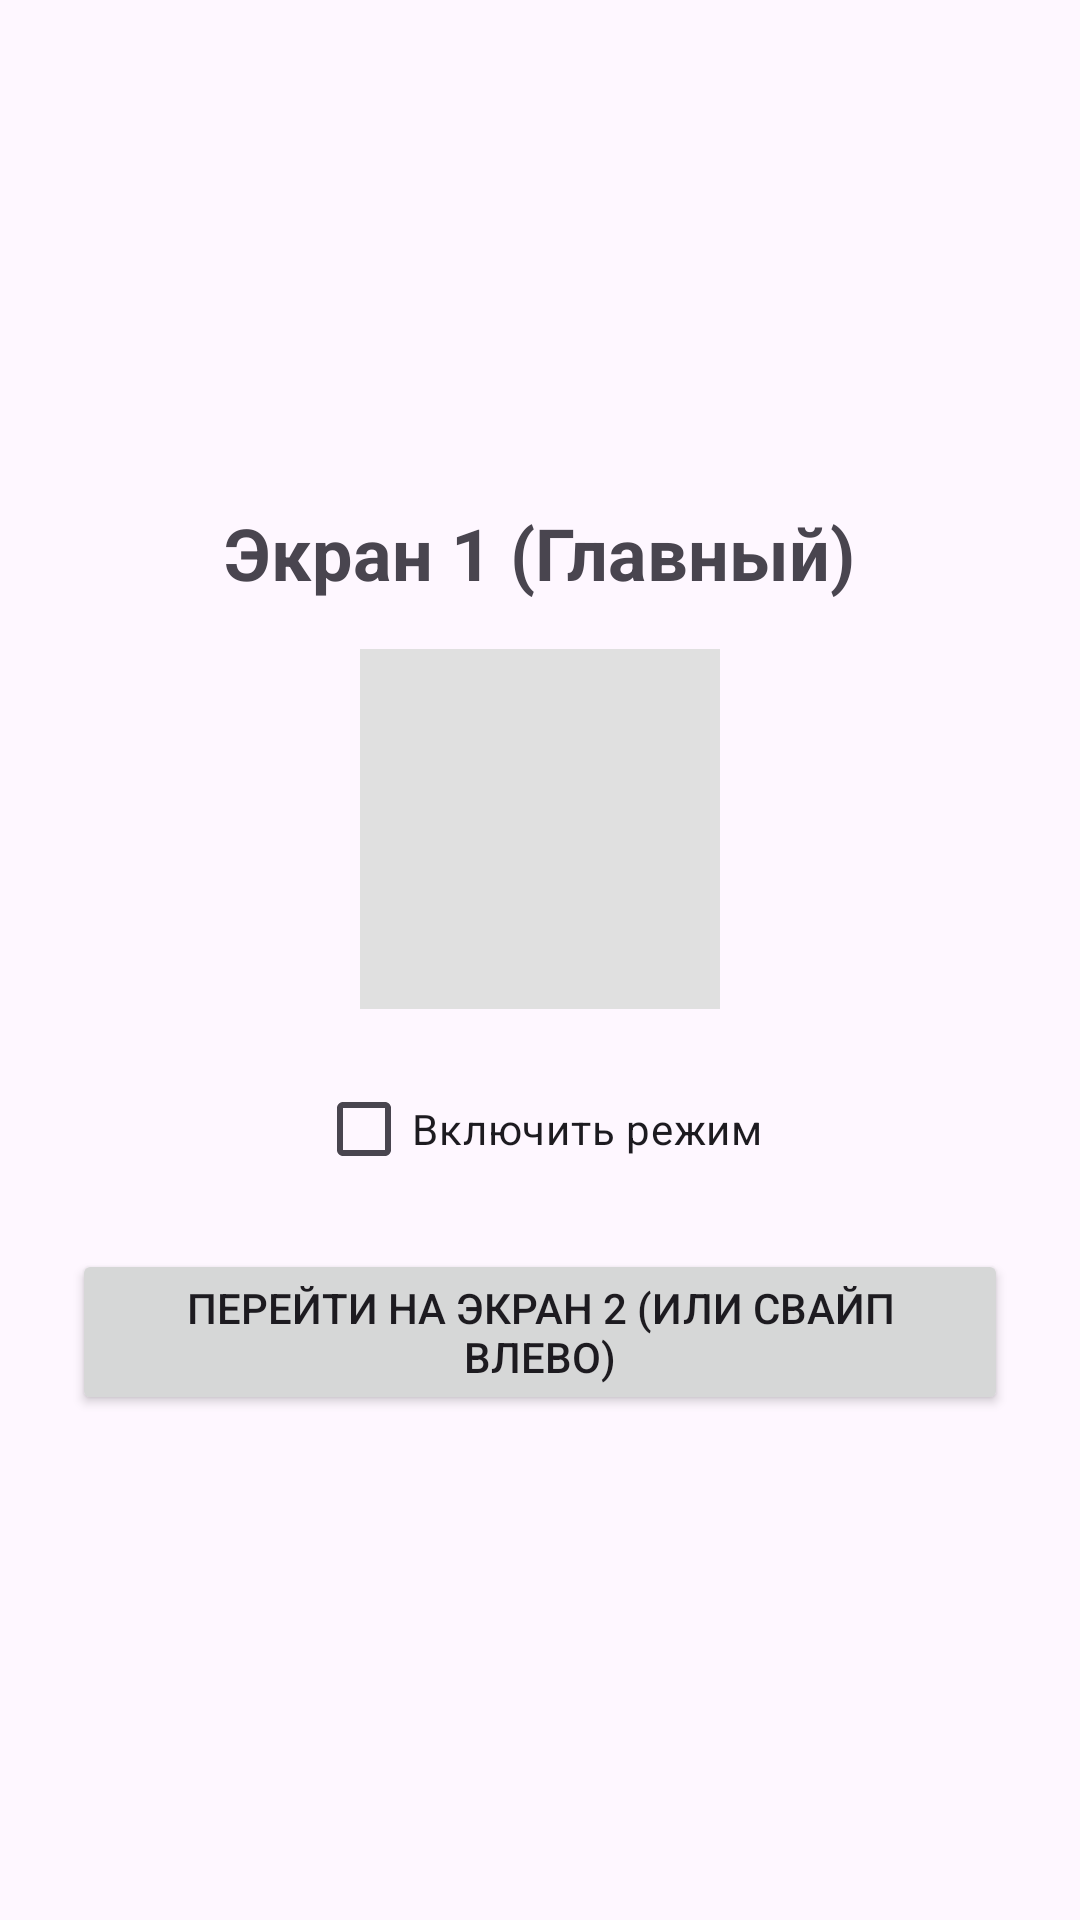

Reconstruct the res/layout file that produces this screen, plus the resources it refers to.
<!-- AndroidManifest.xml: application theme Theme._22_Tarasenko -->
<!-- res/layout/activity_main.xml -->
<?xml version="1.0" encoding="utf-8"?>
<ScrollView xmlns:android="http://schemas.android.com/apk/res/android"
    xmlns:tools="http://schemas.android.com/tools"
    android:id="@+id/scroll_main"
    android:layout_width="match_parent"
    android:layout_height="match_parent"
    android:fillViewport="true"
    tools:context=".MainActivity">

    <LinearLayout
        android:id="@+id/layout_main"
        android:layout_width="match_parent"
        android:layout_height="wrap_content"
        android:orientation="vertical"
        android:gravity="center"
        android:padding="24dp">

        <TextView
            android:layout_width="wrap_content"
            android:layout_height="wrap_content"
            android:text="Экран 1 (Главный)"
            android:textSize="24sp"
            android:textStyle="bold"
            android:layout_marginBottom="16dp" />

        <ImageView
            android:layout_width="120dp"
            android:layout_height="120dp"
            android:src="@drawable/ic_launcher_foreground"
            android:background="#E0E0E0"
            android:layout_marginBottom="16dp"
            android:contentDescription="Screen Image" />

        <CheckBox
            android:id="@+id/checkBox"
            android:layout_width="wrap_content"
            android:layout_height="wrap_content"
            android:text="Включить режим"
            android:layout_marginBottom="16dp" />

        <Button
            android:id="@+id/btnNext"
            android:layout_width="match_parent"
            android:layout_height="wrap_content"
            android:text="Перейти на Экран 2 (или свайп влево)" />

    </LinearLayout>
</ScrollView>
<!-- resources referenced by this layout -->
<resources>
  <style name="Theme._22_Tarasenko" parent="Base.Theme._22_Tarasenko" />
  <style name="Base.Theme._22_Tarasenko" parent="Theme.Material3.DayNight.NoActionBar">
          
          
      </style>
</resources>
